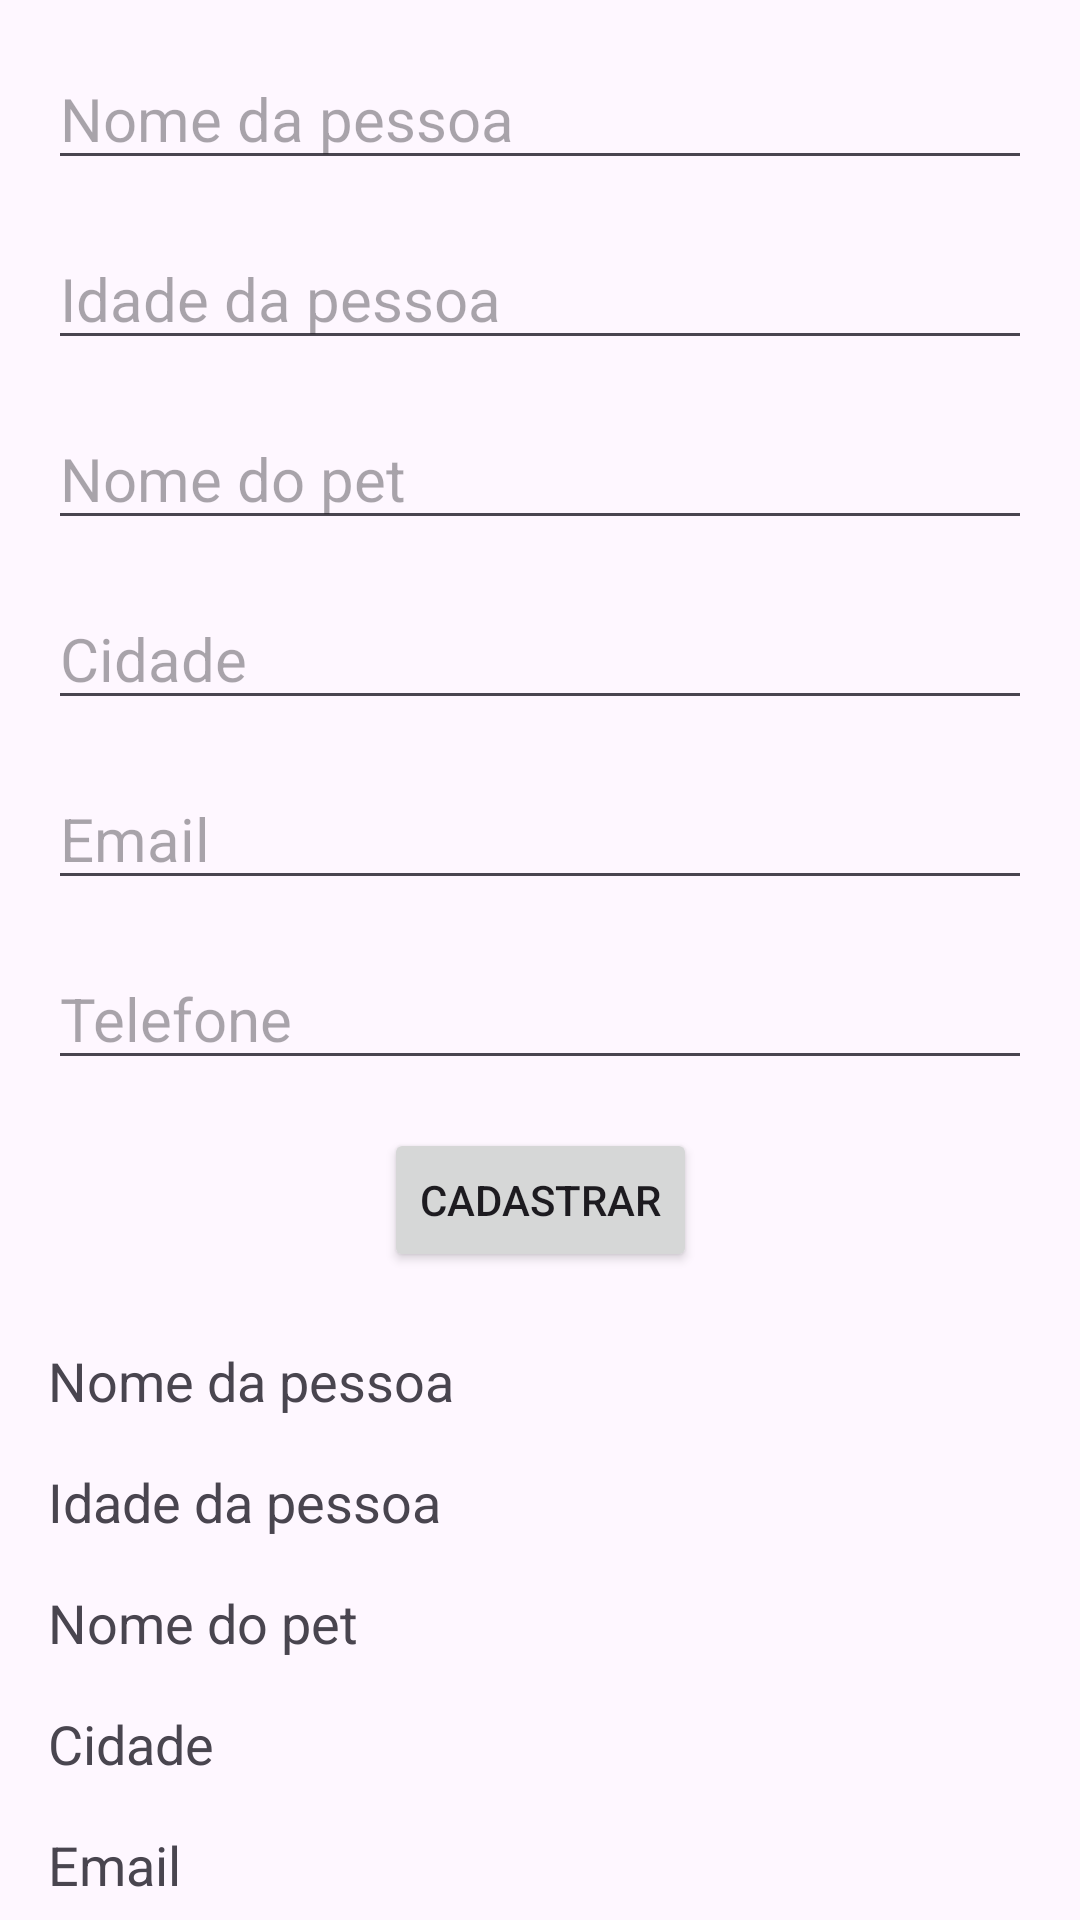

The Android layout XML behind this screen, and the referenced resources:
<!-- AndroidManifest.xml: application theme Theme.AulasPraticas -->
<!-- res/layout/activity_teste.xml -->
<?xml version="1.0" encoding="utf-8"?>
<androidx.constraintlayout.widget.ConstraintLayout xmlns:android="http://schemas.android.com/apk/res/android"
    xmlns:app="http://schemas.android.com/apk/res-auto"
    xmlns:tools="http://schemas.android.com/tools"
    android:id="@+id/main"
    android:layout_width="match_parent"
    android:layout_height="match_parent"
    tools:context=".TesteActivity">

    <EditText
        android:id="@+id/etNomePessoa"
        android:layout_width="0dp"
        android:layout_height="wrap_content"
        android:layout_margin="16dp"
        android:hint="Nome da pessoa"
        android:textSize="20sp"
        app:layout_constraintEnd_toEndOf="parent"
        app:layout_constraintStart_toStartOf="parent"
        app:layout_constraintTop_toTopOf="parent" />

    <EditText
        android:id="@+id/etIdadePessoa"
        android:layout_width="0dp"
        android:layout_height="wrap_content"
        android:layout_margin="16dp"
        android:hint="Idade da pessoa"
        android:inputType="number"
        android:textSize="20sp"
        app:layout_constraintEnd_toEndOf="parent"
        app:layout_constraintStart_toStartOf="parent"
        app:layout_constraintTop_toBottomOf="@id/etNomePessoa" />

    <EditText
        android:id="@+id/etPetPessoa"
        android:layout_width="0dp"
        android:layout_height="wrap_content"
        android:layout_margin="16dp"
        android:hint="Nome do pet"
        android:textSize="20sp"
        app:layout_constraintEnd_toEndOf="parent"
        app:layout_constraintStart_toStartOf="parent"
        app:layout_constraintTop_toBottomOf="@id/etIdadePessoa" />

    <EditText
        android:id="@+id/etCidadePessoa"
        android:layout_width="0dp"
        android:layout_height="wrap_content"
        android:layout_margin="16dp"
        android:hint="Cidade"
        android:textSize="20sp"
        app:layout_constraintEnd_toEndOf="parent"
        app:layout_constraintStart_toStartOf="parent"
        app:layout_constraintTop_toBottomOf="@id/etPetPessoa" />

    <EditText
        android:id="@+id/etEmailPessoa"
        android:layout_width="0dp"
        android:layout_height="wrap_content"
        android:layout_margin="16dp"
        android:hint="Email"
        android:inputType="textEmailAddress"
        android:textSize="20sp"
        app:layout_constraintEnd_toEndOf="parent"
        app:layout_constraintStart_toStartOf="parent"
        app:layout_constraintTop_toBottomOf="@id/etCidadePessoa" />

    <EditText
        android:id="@+id/etTelefonePessoa"
        android:layout_width="0dp"
        android:layout_height="wrap_content"
        android:layout_margin="16dp"
        android:hint="Telefone"
        android:inputType="phone"
        android:textSize="20sp"
        app:layout_constraintEnd_toEndOf="parent"
        app:layout_constraintStart_toStartOf="parent"
        app:layout_constraintTop_toBottomOf="@id/etEmailPessoa" />


    <Button
        android:id="@+id/btnCadastrarPessoa"
        android:layout_width="wrap_content"
        android:layout_height="wrap_content"
        android:layout_marginTop="16dp"
        android:onClick="cadastrar"
        android:text="Cadastrar"
        app:layout_constraintEnd_toEndOf="parent"
        app:layout_constraintStart_toStartOf="parent"
        app:layout_constraintTop_toBottomOf="@id/etTelefonePessoa" />

    <TextView
        android:id="@+id/tvNomePessoa"
        android:layout_width="wrap_content"
        android:layout_height="wrap_content"
        android:layout_marginStart="16dp"
        android:layout_marginTop="24dp"
        android:text="Nome da pessoa"
        android:textSize="18sp"
        app:layout_constraintStart_toStartOf="parent"
        app:layout_constraintTop_toBottomOf="@id/btnCadastrarPessoa" />

    <TextView
        android:id="@+id/tvIdadePessoa"
        android:layout_width="wrap_content"
        android:layout_height="wrap_content"
        android:layout_marginStart="16dp"
        android:layout_marginTop="16dp"
        android:text="Idade da pessoa"
        android:textSize="18sp"
        app:layout_constraintStart_toStartOf="parent"
        app:layout_constraintTop_toBottomOf="@id/tvNomePessoa" />

    <TextView
        android:id="@+id/tvPetPessoa"
        android:layout_width="wrap_content"
        android:layout_height="wrap_content"
        android:layout_marginStart="16dp"
        android:layout_marginTop="16dp"
        android:text="Nome do pet"
        android:textSize="18sp"
        app:layout_constraintStart_toStartOf="parent"
        app:layout_constraintTop_toBottomOf="@id/tvIdadePessoa" />

    <TextView
        android:id="@+id/tvCidadePessoa"
        android:layout_width="wrap_content"
        android:layout_height="wrap_content"
        android:layout_marginStart="16dp"
        android:layout_marginTop="16dp"
        android:text="Cidade"
        android:textSize="18sp"
        app:layout_constraintStart_toStartOf="parent"
        app:layout_constraintTop_toBottomOf="@id/tvPetPessoa" />

    <TextView
        android:id="@+id/tvEmailPessoa"
        android:layout_width="wrap_content"
        android:layout_height="wrap_content"
        android:layout_marginStart="16dp"
        android:layout_marginTop="16dp"
        android:text="Email"
        android:textSize="18sp"
        app:layout_constraintStart_toStartOf="parent"
        app:layout_constraintTop_toBottomOf="@id/tvCidadePessoa" />

    <TextView
        android:id="@+id/tvTelefonePessoa"
        android:layout_width="wrap_content"
        android:layout_height="wrap_content"
        android:layout_marginStart="16dp"
        android:layout_marginTop="16dp"
        android:text="Telefone"
        android:textSize="18sp"
        app:layout_constraintStart_toStartOf="parent"
        app:layout_constraintTop_toBottomOf="@id/tvEmailPessoa" />


</androidx.constraintlayout.widget.ConstraintLayout>
<!-- resources referenced by this layout -->
<resources>
  <style name="Theme.AulasPraticas" parent="Base.Theme.AulasPraticas" />
  <style name="Base.Theme.AulasPraticas" parent="Theme.Material3.DayNight.NoActionBar">
          
          
      </style>
</resources>
